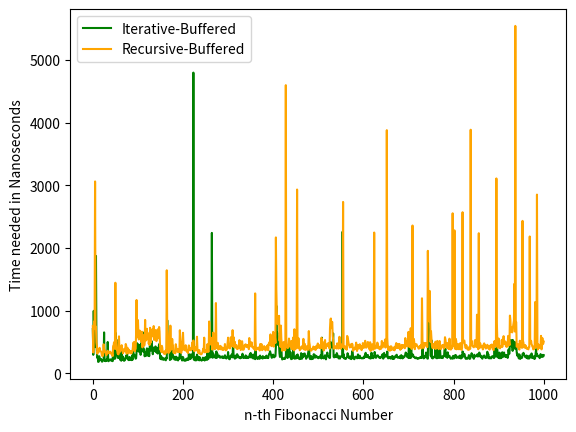

The matplotlib source for this figure:
import time
import matplotlib.pyplot as plt


def instantiate_buffer_recursive(n):
    global buffer_recursive
    buffer_recursive = [-1] * (n + 1)
    buffer_recursive[0] = 0
    buffer_recursive[1] = 1


def buffered_fib(n):
    global buffer_recursive
    if buffer_recursive[n] != -1:
        return buffer_recursive[n]
    if buffer_recursive[n - 1] != -1:
        n_1 = buffer_recursive[n - 1]
    else:
        n_1 = buffered_fib(n - 1)
        buffer_recursive[n - 1] = n_1
    if buffer_recursive[n - 2] != -1:
        n_2 = buffer_recursive[n - 2]
    else:
        n_2 = buffered_fib(n - 2)
        buffer_recursive[n - 2] = n_2
    return n_1 + n_2


def instantiate_buffer_iterative(n):
    global buffer_iterative
    buffer_iterative = [-1] * (n + 1)
    buffer_iterative[0] = 0
    buffer_iterative[1] = 1


def fib_iterative_buffered(n):
    global buffer_iterative
    if n <= 1:
        return n
    if buffer_iterative[n] != -1:
        return buffer_iterative[n]
    if buffer_iterative[n - 1] != -1 and buffer_iterative[n - 2] != -1:
        buffer_iterative[n] = buffer_iterative[n - 1] + buffer_iterative[n - 2]
        return buffer_iterative[n]
    for i in range(2, n + 1):
        buffer_iterative[i] = buffer_iterative[i - 1] + buffer_iterative[i - 2]
    return buffer_iterative[n]


number_of_calls = 1001
buffer_recursive = []
buffer_iterative = []
x_values = []
y_values_iterative_buffered = []
y_values_recursive_buffered = []


def code12():
    print(f"Measure and compare the time needed to calculate {number_of_calls-1} fibonacci-numbers with with buffered "
          f"functions")
    instantiate_buffer_iterative(number_of_calls)
    instantiate_buffer_recursive(number_of_calls)

    for i in range(number_of_calls):
        x_values.append(i)

        start_time = time.perf_counter_ns()
        fib_result = fib_iterative_buffered(i)
        end_time = time.perf_counter_ns()
        duration = end_time - start_time
        print(f"ITERATIVE BUFFERED - {i}.te Fibonacci-Number: {fib_result}; Time needed: {duration}")
        y_values_iterative_buffered.append(duration)

        start_time = time.perf_counter_ns()
        fib_result = buffered_fib(i)
        end_time = time.perf_counter_ns()
        duration = end_time - start_time
        print(f"RECURSIVE BUFFERED - {i}.te Fibonacci-Number: {fib_result}; Time needed: {duration}")
        y_values_recursive_buffered.append(duration)

    plt.xlabel("n-th Fibonacci Number")
    plt.ylabel("Time needed in Nanoseconds")

    plt.plot(x_values, y_values_iterative_buffered, label='Iterative-Buffered', color='green')
    plt.plot(x_values, y_values_recursive_buffered, label='Recursive-Buffered', color='orange')

    plt.legend()
    plt.show()


code12()
